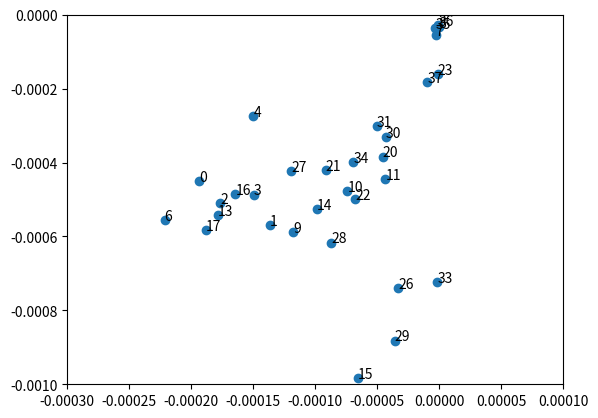

This figure's Python source:
import matplotlib.pyplot as plt

x_coords = [-0.00019355667712549454, -0.0001364715085845511, -0.00017649814653132486, -0.00014923563183237573, -0.00014968321220599367, -0.002840598083262654, -0.0002212843268400199, -2.723850256882167e-06, -2.9718013986001944e-07, -0.00011788587078688506, -7.401271202104604e-05, -4.327568139170197e-05, -6.38482101941718e-05, -0.00017855454128587404, -9.838084980509344e-05, -6.532236951586597e-05, -0.00016430596103481621, -0.00018805520604538213, -0.00034693359316950923, -3.6332240405748404e-06, -4.5332376105204366e-05, -9.13871369972041e-05, -6.782312006242954e-05, -1.036857455649649e-06, -0.49585218001159126, -0.0005956988231115408, -3.291680353578829e-05, -0.00011928819711039803, -8.700062606426453e-05, -3.590624503239697e-05, -4.274998255822225e-05, -5.0399391470769534e-05, -1.308525015873313e-06, -1.4633347259181656e-06, -6.927873263877507e-05, -2.9701758942134544e-06, -7.770481438168488e-07, -9.471123617426713e-06]
y_coords = [-0.00044937349736825637, -0.0005694869974901651, -0.0005100074009726433, -0.00048686086368283964, -0.00027467381528295786, -0.0002982483701863093, -0.0005561608112349042, -5.6016436242375184e-05, -3.347553120823547e-05, -0.0005891561454240619, -0.000478263482469596, -0.00044543022674106047, -0.0016063539036399639, -0.0005423408547640759, -0.0005251530310658308, -0.0009828605248212731, -0.0004857093562704813, -0.000582358240904255, -0.0006527346259063324, -0.27703174348930243, -0.00038414842720627335, -0.0004202706540179969, -0.0004994364967287176, -0.0001608989930923356, 7.108321688033477e-06, -1.5637693054260902e-05, -0.0007389954734537193, -0.00042303847507314823, -0.000616698199216447, -0.0008815749436418814, -0.00033158526813672584, -0.0003018359405859608, -0.0036675406453034725, -0.000722612672405877, -0.0003998085120357195, -3.6384452356545704e-05, -2.8236545156709247e-05, -0.00018174949360320137]
labels = [0, 1, 2, 3, 4, 5, 6, 7, 8, 9, 10, 11, 12, 13, 14, 15, 16, 17, 18, 19, 20, 21, 22, 23, 24, 25, 26, 27, 28, 29, 30, 31, 32, 33, 34, 35, 36, 37]

outliers = [5, 12, 18, 19, 24, 25, 32]
outliers.reverse()
for i in outliers:
    del x_coords[i]
    del y_coords[i]
    del labels[i]
    
plt.scatter(x_coords, y_coords)
for i, txt in enumerate(labels):
    plt.annotate(txt, (x_coords[i], y_coords[i]))
    
plt.xlim((-0.0003,0.0001))
plt.ylim((-0.001,0))

plt.savefig('clustering_no_19_24_5_32_12_18_25.png')
